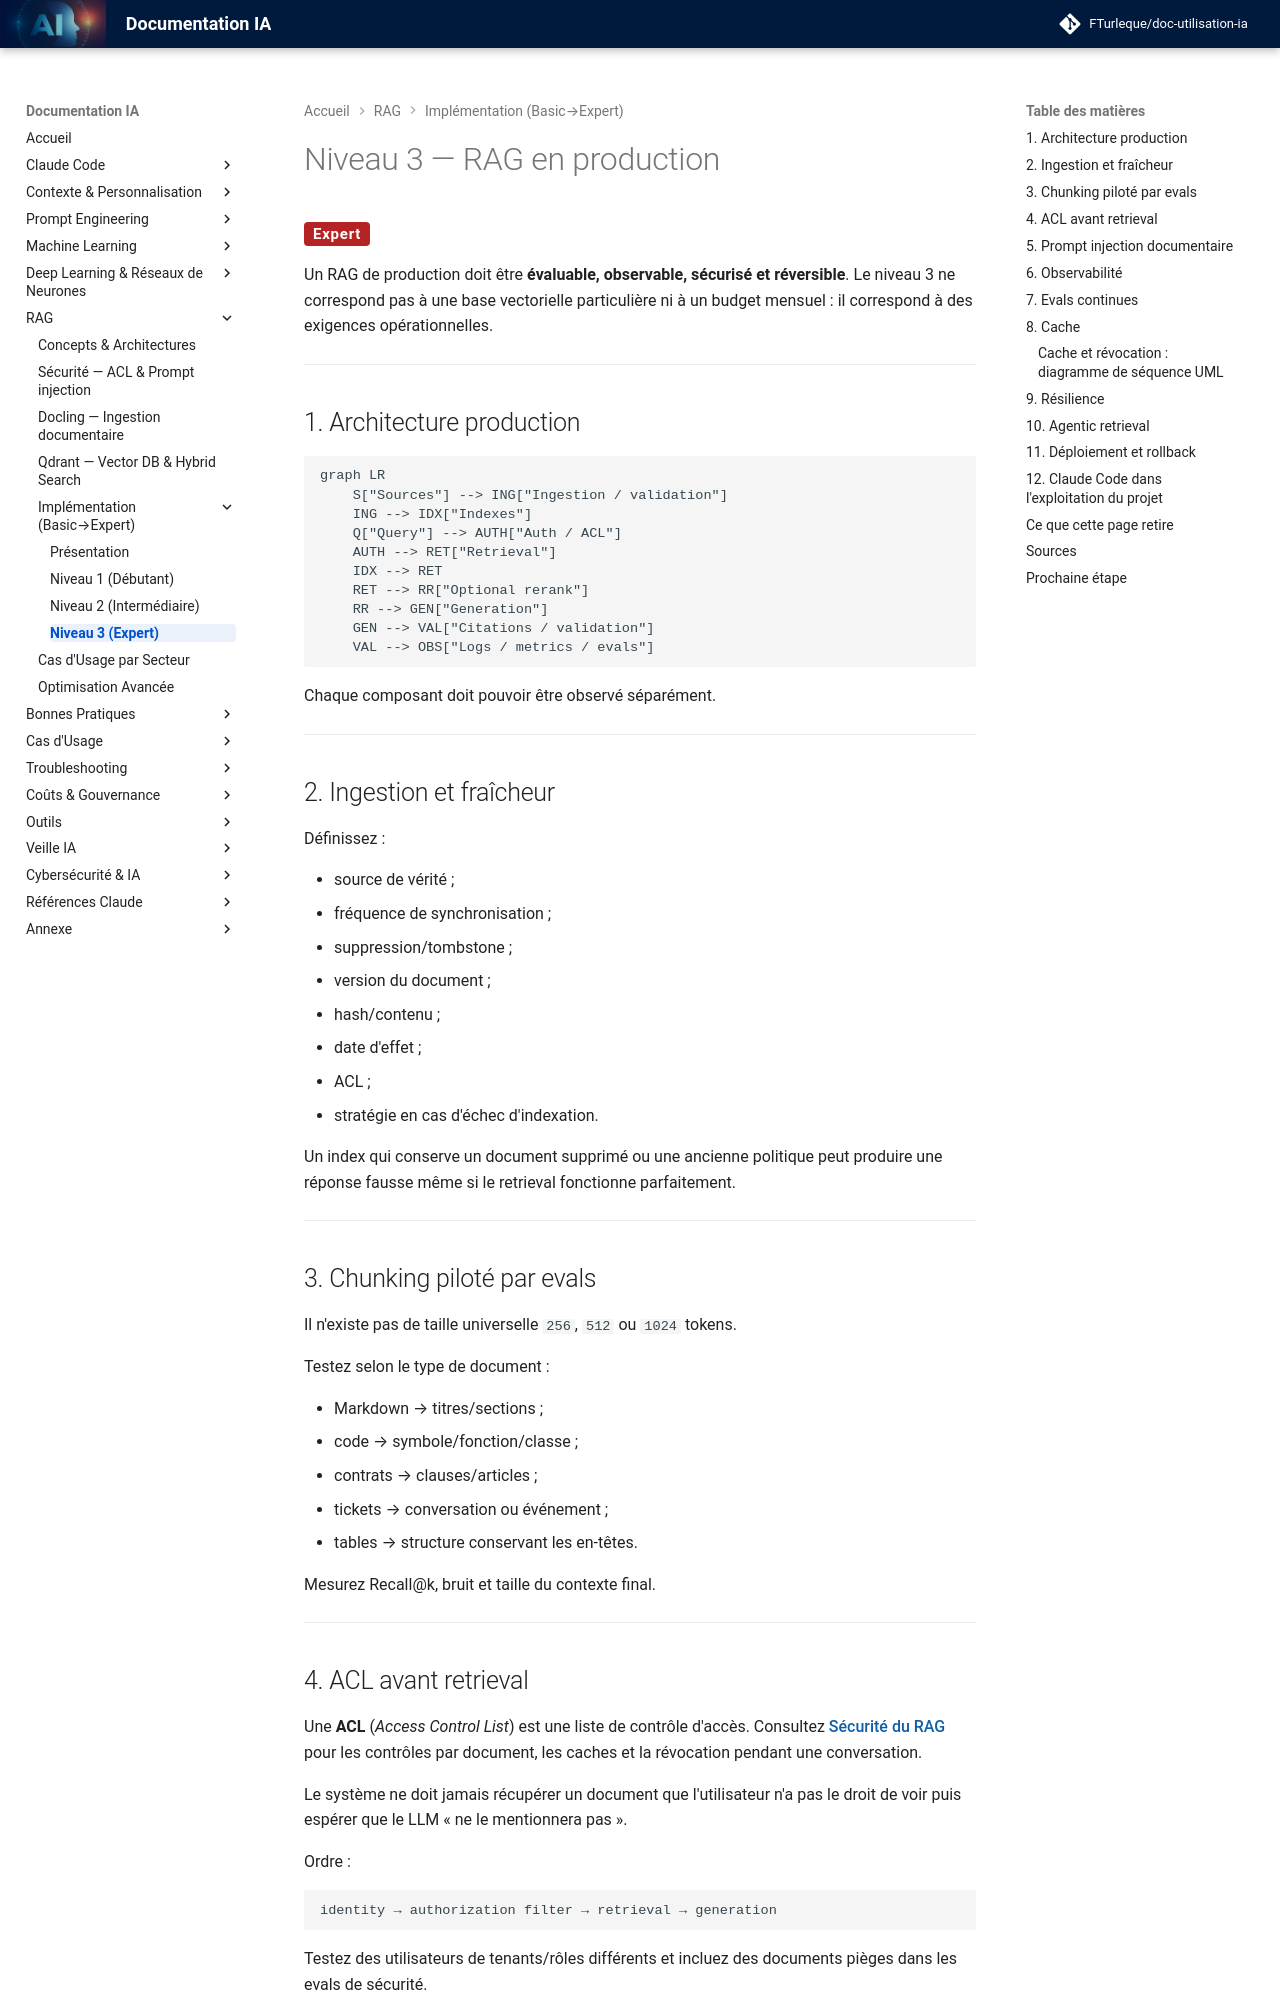

repository: FTurleque/doc-utilisation-ia · page: chapitre-7-rag/niveau-3/index.html · generator: mkdocs

# Niveau 3 — RAG en production

<span class="badge-expert">Expert</span>

Un RAG de production doit être **évaluable, observable, sécurisé et réversible**. Le niveau 3 ne correspond pas à une base vectorielle particulière ni à un budget mensuel : il correspond à des exigences opérationnelles.

---

## 1. Architecture production

```mermaid
graph LR
    S["Sources"] --> ING["Ingestion / validation"]
    ING --> IDX["Indexes"]
    Q["Query"] --> AUTH["Auth / ACL"]
    AUTH --> RET["Retrieval"]
    IDX --> RET
    RET --> RR["Optional rerank"]
    RR --> GEN["Generation"]
    GEN --> VAL["Citations / validation"]
    VAL --> OBS["Logs / metrics / evals"]
```

Chaque composant doit pouvoir être observé séparément.

---

## 2. Ingestion et fraîcheur

Définissez :

- source de vérité ;
- fréquence de synchronisation ;
- suppression/tombstone ;
- version du document ;
- hash/contenu ;
- date d'effet ;
- ACL ;
- stratégie en cas d'échec d'indexation.

Un index qui conserve un document supprimé ou une ancienne politique peut produire une réponse fausse même si le retrieval fonctionne parfaitement.

---

## 3. Chunking piloté par evals

Il n'existe pas de taille universelle `256`, `512` ou `1024` tokens.

Testez selon le type de document :

- Markdown → titres/sections ;
- code → symbole/fonction/classe ;
- contrats → clauses/articles ;
- tickets → conversation ou événement ;
- tables → structure conservant les en-têtes.

Mesurez Recall@k, bruit et taille du contexte final.

---
